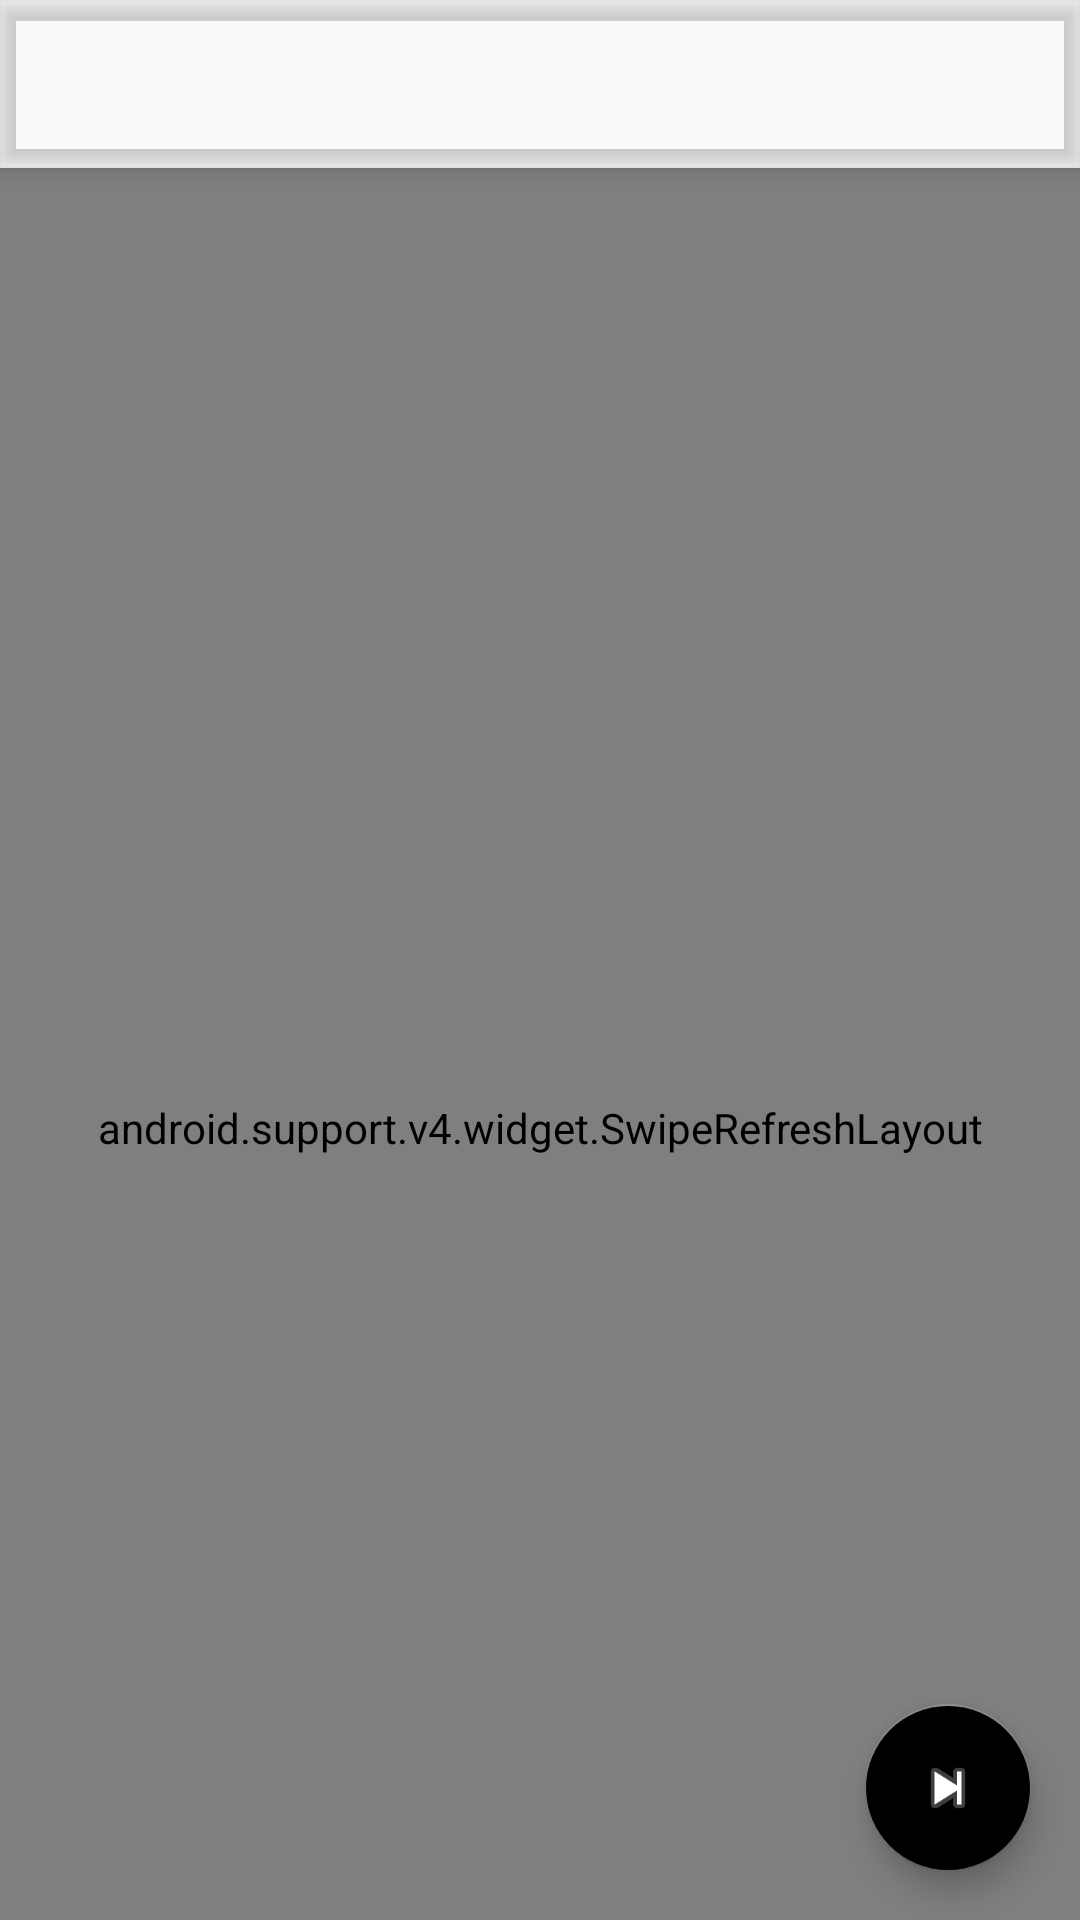

The Android layout XML behind this screen, and the referenced resources:
<!-- AndroidManifest.xml: application theme AppTheme -->
<!-- res/layout/activity_linear_vertical_content.xml -->
<android.support.design.widget.CoordinatorLayout xmlns:android="http://schemas.android.com/apk/res/android"
    android:layout_width="match_parent"
    android:layout_height="match_parent"
    xmlns:app="http://schemas.android.com/apk/res-auto">

    <android.support.design.widget.AppBarLayout
        android:id="@+id/appbar"
        android:layout_width="match_parent"
        android:layout_height="wrap_content"
        android:fitsSystemWindows="true"
        android:theme="@style/ThemeOverlay.AppCompat.Dark.ActionBar">

        <include layout="@layout/toolbar" />

    </android.support.design.widget.AppBarLayout>

    <include layout="@layout/linear_vertical_content_view" />

    <android.support.design.widget.FloatingActionButton
        android:id="@+id/fab"
        android:src="@android:drawable/ic_media_next"
        app:fabSize="normal"
        android:layout_margin="16dp"
        android:layout_width="wrap_content"
        android:layout_height="wrap_content"
        android:layout_gravity="bottom|end"
        app:layout_anchorGravity="bottom|right|end"
        />

</android.support.design.widget.CoordinatorLayout>
<!-- res/layout/toolbar.xml (included above) -->
<?xml version="1.0" encoding="utf-8"?>
<android.support.v7.widget.Toolbar xmlns:android="http://schemas.android.com/apk/res/android"
    xmlns:app="http://schemas.android.com/apk/res-auto"
    xmlns:tools="http://schemas.android.com/tools"
    android:id="@+id/toolbar"
    android:layout_width="match_parent"
    android:layout_height="?attr/actionBarSize"
    app:layout_collapseMode="pin"
    app:layout_scrollFlags="scroll|enterAlways"
    app:popupTheme="@style/ThemeOverlay.AppCompat.Light"
    tools:showIn="@layout/activity_linear_vertical_content" />
<!-- res/layout/linear_vertical_content_view.xml (included above) -->
<?xml version="1.0" encoding="utf-8"?>
<FrameLayout xmlns:app="http://schemas.android.com/apk/res-auto"
    xmlns:tools="http://schemas.android.com/tools"
    xmlns:android="http://schemas.android.com/apk/res/android"
    android:layout_width="match_parent"
    android:layout_height="match_parent"
    app:layout_behavior="@string/appbar_scrolling_view_behavior"
    tools:showIn="@layout/activity_linear_vertical_content">

    <android.support.v4.widget.SwipeRefreshLayout
        android:id="@+id/swipe_view"
        android:layout_width="match_parent"
        android:layout_height="match_parent"
        android:orientation="vertical"
        tools:context=".newsthreads.NewsThreadsActivity">

        <android.support.v7.widget.RecyclerView
            android:id="@+id/recycler_view"
            android:layout_width="match_parent"
            android:layout_height="wrap_content"
            android:background="@android:color/background_light"
            android:scrollbars="vertical"
            app:layout_behavior="@string/appbar_scrolling_view_behavior"
            tools:listitem="@layout/list_item_comment" />

    </android.support.v4.widget.SwipeRefreshLayout>
</FrameLayout>
<!-- res/layout/list_item_comment.xml (included above) -->
<?xml version="1.0" encoding="utf-8"?>
<LinearLayout xmlns:android="http://schemas.android.com/apk/res/android"
			  android:orientation="vertical"
			  android:layout_width="match_parent"
			  android:layout_height="match_parent">

	<TextView
		android:id="@+id/time"
		android:layout_width="match_parent"
		android:layout_height="wrap_content"/>

	<TextView
		android:id="@+id/by"
		android:layout_width="match_parent"
		android:layout_height="wrap_content"/>

	<TextView
		android:id="@+id/text"
		android:layout_width="match_parent"
		android:layout_height="wrap_content"/>



</LinearLayout>
<!-- resources referenced by this layout -->
<resources>
  <style name="AppTheme" parent="MyTheme.Base">
          <item name="windowNoTitle">true</item>
          <item name="windowActionBar">false</item>
          <item name="android:windowContentTransitions">true</item>
          <item name="android:windowAllowEnterTransitionOverlap">true</item>
          <item name="android:windowAllowReturnTransitionOverlap">true</item>
          <item name="android:windowSharedElementEnterTransition">@android:transition/move</item>
          <item name="android:windowSharedElementExitTransition">@android:transition/move</item>
      </style>
  <style name="MyTheme.Base" parent="Theme.AppCompat.Light.DarkActionBar">
          
          <item name="windowNoTitle">true</item>
          
          <item name="windowActionBar">false</item>
          
          
          <item name="colorPrimary">@color/primary_color</item>
          
          <item name="colorPrimaryDark">@color/primary_dark_color</item>
          
          <item name="colorAccent">@color/accent_color</item>
          
      </style>
</resources>
